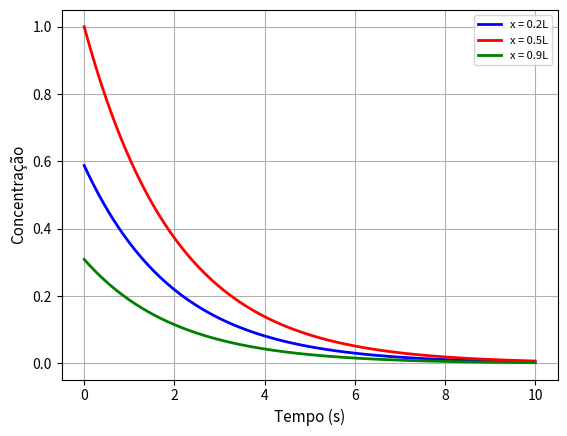

This chart was generated by the following Python code:
# APÊNDICE B - DIFUSÃO ANÔMALA

import numpy as np
import matplotlib.pyplot as plt
import math

# Variáveis do problema e do domínio:
L = 1.0                  # comprimento total do domínio
N  = 101                 # número de nós da malha
dx = L/(N-1)             # comprimento do intervalo
dt = 0.001                # passo de tempo
# Tempos de interesse:
tf1 = 0.5
tf2 = 4.0
tf3 = 10.0
# Parâmetros do modelo (artigo de Silva et al., 2014):
#beta = 0.2
#K2 = 0.001
#K4 = 0.00001
# Parâmetros do modelo (artigo de Mattos et al., 2021):
beta = 0.5
K2 = 0.1
K4 = 0.00001
# Constantes auxiliares (simplificação de notação):
kappa1 = beta*K2*dt/(dx**2)
kappa2 = - ((beta*(1-beta))*K4*dt)/(dx**2)
a1 = -kappa2
a2 = ((4*kappa2) - kappa1)
a3 = (1+(2*kappa1) - (6*kappa2))
# Vetor com as posições (para plotagem):
X = np.linspace(0.0, L, N)

totalsteps = int(tf3/dt)
pos025 = int(0.2*N)
pos050 = int(0.5*N)
pos075 = int(0.9*N)

tempos= np.linspace(0.0, tf3, totalsteps)
T1= np.linspace(0.0, tf3, totalsteps)
T2= np.linspace(0.0, tf3, totalsteps)
T3= np.linspace(0.0, tf3, totalsteps)

def plot_perfil_single(x, y):
    plt.plot(x, y, 'r', linewidth=2)
    plt.xlabel("Posição (m)", fontsize = 11)
    plt.ylabel("Concentração", fontsize = 11)
    plt.grid(True, 'major', 'both')
    plt.savefig('Concentracao_no_Espaco.png')
    plt.show()

def plot_compare(x, y1, y2):
    title = "Solução em t = {:.2f} s".format(tf)
    plt.title(title)
    plt.plot(x, y1, 'b', label='Analítico', linewidth=2)
    plt.plot(x, y2, 'r', label='Numérico', linestyle='dashed', linewidth=2)
    plt.title(title)
    plt.xlabel("Posição (m)", fontsize = 11)
    plt.ylabel("Concentração", fontsize = 11)
    plt.grid(True, 'major', 'both')
    plt.legend(loc='best', fontsize=8)
    plt.savefig('Comparacao_Analitico_Numerico.png')
    plt.show()

def plot_side_by_side(x, y1, y2):
    plt.subplot(1, 2, 1)
    plt.plot(x, y1, 'r')
    plt.title('Condição Inicial')
    plt.grid(True, 'major', 'both')
    plt.xlabel('x (m)')
    plt.ylabel('Concentração')

    plt.subplot(1, 2, 2)
    plt.plot(x, y2, 'b')
    plt.grid(True, 'major', 'both')
    plt.title('Solução analítica em t = 0')
    plt.xlabel('x (m)')

    plt.savefig('Comparados.png')
    plt.show()

def plot_evolve(x, y1a, y2a, y3a):
    plt.plot(x, y1a, 'blue', label='x = 0.2L', linewidth=2)
    plt.plot(x, y2a, 'red', label='x = 0.5L', linewidth=2)
    plt.plot(x, y3a, 'green', label='x = 0.9L', linewidth=2)
    plt.xlabel("Tempo (s)", fontsize = 11)
    plt.ylabel("Concentração", fontsize = 11)
    plt.grid(True, 'major', 'both')
    plt.legend(loc='best', fontsize=8)
    plt.savefig('Comparacao_pontos.png')
    plt.show() 

def plot_triple(x, y1a,y2a, y3a):
    plt.plot(x, y1a, 'blue', label='t = 0.5', linewidth=2)
    plt.plot(x, y2a, 'red', label='t = 4.0', linewidth=2)
    plt.plot(x, y3a, 'green', label='t = 10.0', linewidth=2)
    plt.xlabel("Posição (m)", fontsize = 11)
    plt.ylabel("Concentração", fontsize = 11)
    plt.grid(True, 'major', 'both')
    plt.legend(loc='best', fontsize=8)
    plt.savefig('Comparacao_tempos.png')
    plt.show() 
 
def plot_threepairs(x, y1a, y1b, y2a, y2b, y3a, y3b):
    plt.plot(x, y1a, 'blue', label='t = 10 (Analítico)', linewidth=2)
    plt.plot(x, y1b, 'red', label='t = 10 (Numérico)', linestyle='dashed', linewidth=2)
    plt.plot(x, y2a, 'purple', label='t = 50 (Analítico)', linewidth=2)
    plt.plot(x, y2b, 'lime', label='t = 50 (Numérico)', linestyle='dashed', linewidth=2)
    plt.plot(x, y3a, 'black', label='t = 100 (Analítico)', linewidth=2)
    plt.plot(x, y3b, 'orange', label='t = 100 (Numérico)', linestyle='dashed', linewidth=2)
    
    plt.xlabel("Posição (m)", fontsize = 11)
    plt.ylabel("Concentração", fontsize = 11)
    plt.grid(True, 'major', 'both')
    plt.legend(loc='best', fontsize=8)
    plt.savefig('Comparacao_Tripla.png')
    plt.show()

def initial_condition(x):
    return math.sin(math.pi*x/L)

def analytical_solution(x, t):
    return math.exp(-beta*K2*(math.pi**2)*t)*math.exp(-beta*(1-beta)*K4*(math.pi**4)*t)*math.sin(math.pi*x/L)

def solve_explicitly(tf):
    global T1; global T2; global T3;
    nsteps = int(tf/dt)
    print("Avaliando solução implicita para t = ", tf)
    print("Número de passos de tempo para calcular: ", nsteps)
 
    A =  np.zeros((N, N))         # Matriz dos coeficientes
    B = np.zeros(N)               # Matriz dos termos independentes

    # Preenchemos A:
    A[0, 0] = 1.0
    A[1, 0] = 2.0; A[1, 1] = -5.0; A[1, 2] = 4.0; A[1, 3] = -1.0;
    for i in range(2, N-2):
        A[i, i-2] = a1
        A[i, i-1] = a2
        A[i, i]   = a3
        A[i, i+1] = a2
        A[i, i+2] = a1
    A[N-2, N-4] = -1.0;  A[N-2, N-3] = 4.0; A[N-2, N-2] = -5.0; A[N-2, N-1] = 2.0;
    A[N-1, N-1] = 1.0

    # O vetor de termos independentes é, inicialmente, os P no instante 0, então preenchemos B com a condição inicial
    # Preenchemos da terceira (índice 2) até a antepenúltima (índice N-3) célula:
    for i in range (2, N-2):
        B[i] = initial_condition(i*dx)

    # Iteração no tempo:
    for n in range(0, nsteps):
        # Corrigimos os Bs:
        B[0] = 0.0; B[1] = 0.0; B[N-2] = 0.0; B[N-1] = 0.0
        # Obtemos o novo B como a solução do sistema linear:
        B = np.linalg.solve(A, B)
        T1[n] = B[pos025]
        T2[n] = B[pos050]
        T3[n] = B[pos075]
    return B

InitialCond = np.zeros(N)         # Condição inicial
ZeroSolution = np.zeros(N)        # Solução analítica em t = 0

for i in range (0, N):
    InitialCond[i] = initial_condition(i*dx)
    ZeroSolution[i] = analytical_solution(i*dx, 0.0)


Sol_at_10 = np.zeros(N)
Sol_at_50 = np.zeros(N)
Sol_at_100 = np.zeros(N)

# Solução analítica nos três tempos analisados
for i in range (0, N):
    Sol_at_10[i] = analytical_solution(i*dx, tf1)
    Sol_at_50[i] = analytical_solution(i*dx, tf2)
    Sol_at_100[i] = analytical_solution(i*dx, tf3)

# Solução numérica no tempo requerido:

Numeric_at_100 = solve_explicitly(tf3)
plot_evolve(tempos, T1, T2, T3)
